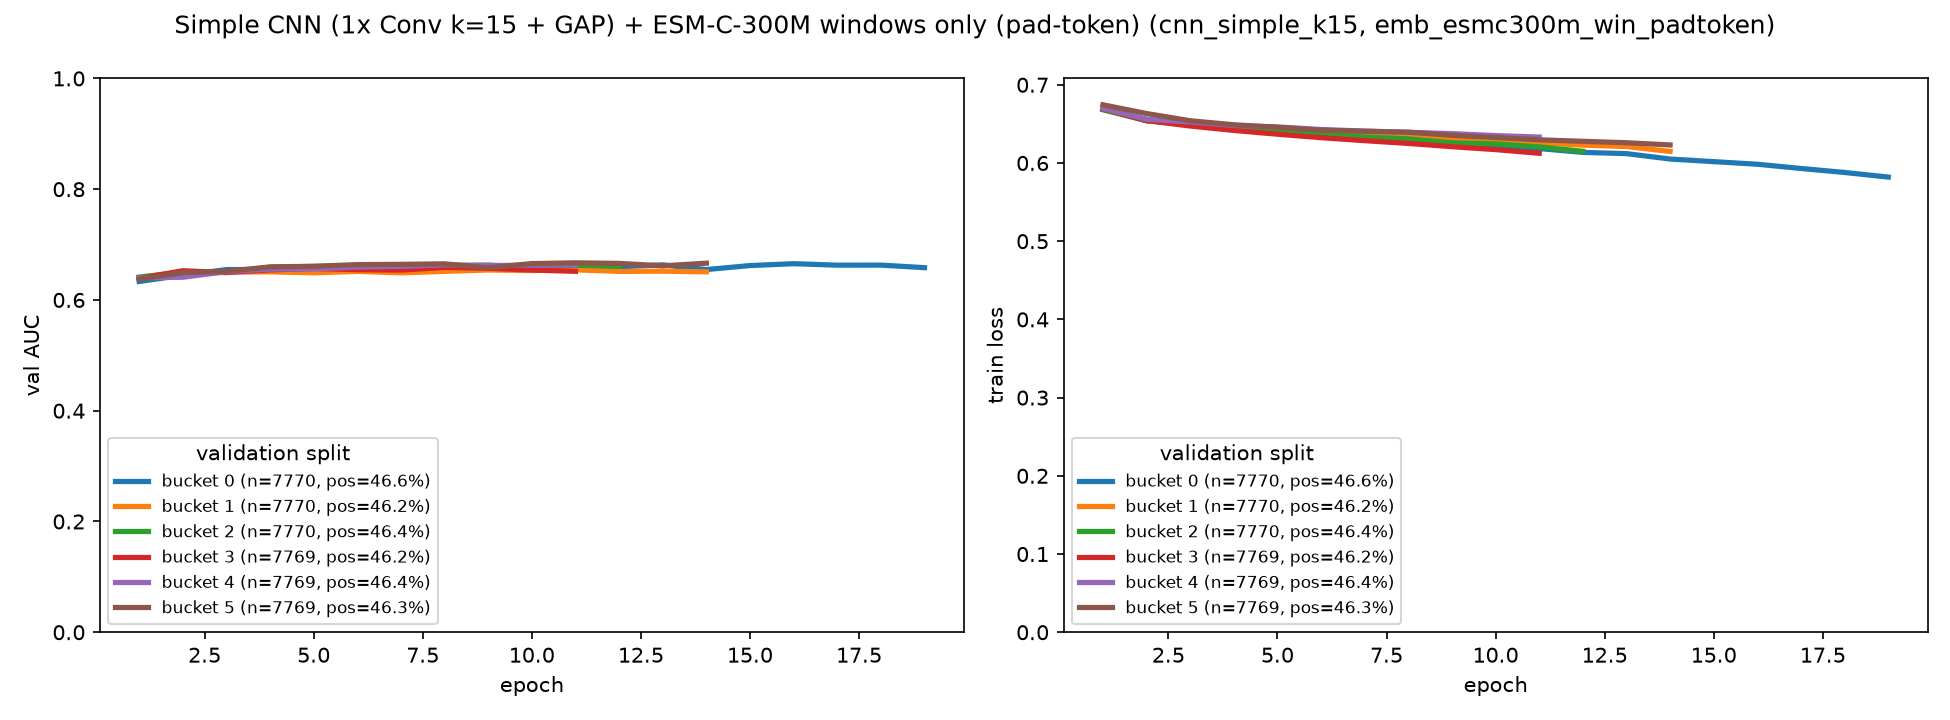

The table this chart was drawn from, first rows:
bucket, epoch, train_loss, val_auc
0, 1, 0.6684, 0.6333
0, 2, 0.6559, 0.6446
0, 3, 0.6487, 0.6548
0, 4, 0.6428, 0.655
0, 5, 0.639, 0.6553
0, 6, 0.6363, 0.6591
0, 7, 0.633, 0.6545
0, 8, 0.6278, 0.6601
0, 9, 0.6264, 0.6618
0, 10, 0.6215, 0.6607
0, 11, 0.6184, 0.6622
0, 12, 0.6136, 0.6599
0, 13, 0.612, 0.6634
0, 14, 0.605, 0.6548
0, 15, 0.6017, 0.6621
0, 16, 0.5984, 0.6655
0, 17, 0.593, 0.6628
0, 18, 0.5879, 0.6629
0, 19, 0.582, 0.6583
1, 1, 0.6696, 0.6405
1, 2, 0.6541, 0.6449
1, 3, 0.6502, 0.6504
1, 4, 0.6453, 0.6507
1, 5, 0.6418, 0.649
1, 6, 0.6387, 0.6516
1, 7, 0.6374, 0.649
1, 8, 0.6339, 0.6516
1, 9, 0.6307, 0.6541
1, 10, 0.6276, 0.6531
1, 11, 0.6258, 0.6543
1, 12, 0.6228, 0.6515
1, 13, 0.621, 0.6519
1, 14, 0.6148, 0.6508
2, 1, 0.668, 0.6413
2, 2, 0.654, 0.6501
2, 3, 0.6494, 0.6495
2, 4, 0.6449, 0.6591
2, 5, 0.6401, 0.6606
2, 6, 0.6367, 0.6608
2, 7, 0.6331, 0.6622
2, 8, 0.6308, 0.6618
2, 9, 0.6259, 0.663
2, 10, 0.6245, 0.6586
2, 11, 0.6206, 0.6626
2, 12, 0.615, 0.6607
3, 1, 0.6694, 0.6391
3, 2, 0.6542, 0.6528
3, 3, 0.6472, 0.6494
3, 4, 0.6416, 0.6543
3, 5, 0.6368, 0.6568
3, 6, 0.6323, 0.6547
3, 7, 0.6285, 0.6539
3, 8, 0.625, 0.6587
3, 9, 0.6208, 0.6573
3, 10, 0.6171, 0.654
3, 11, 0.6124, 0.6517
4, 1, 0.6698, 0.6401
4, 2, 0.6558, 0.641
4, 3, 0.6526, 0.6511
4, 4, 0.6479, 0.6557
... 21 more rows
